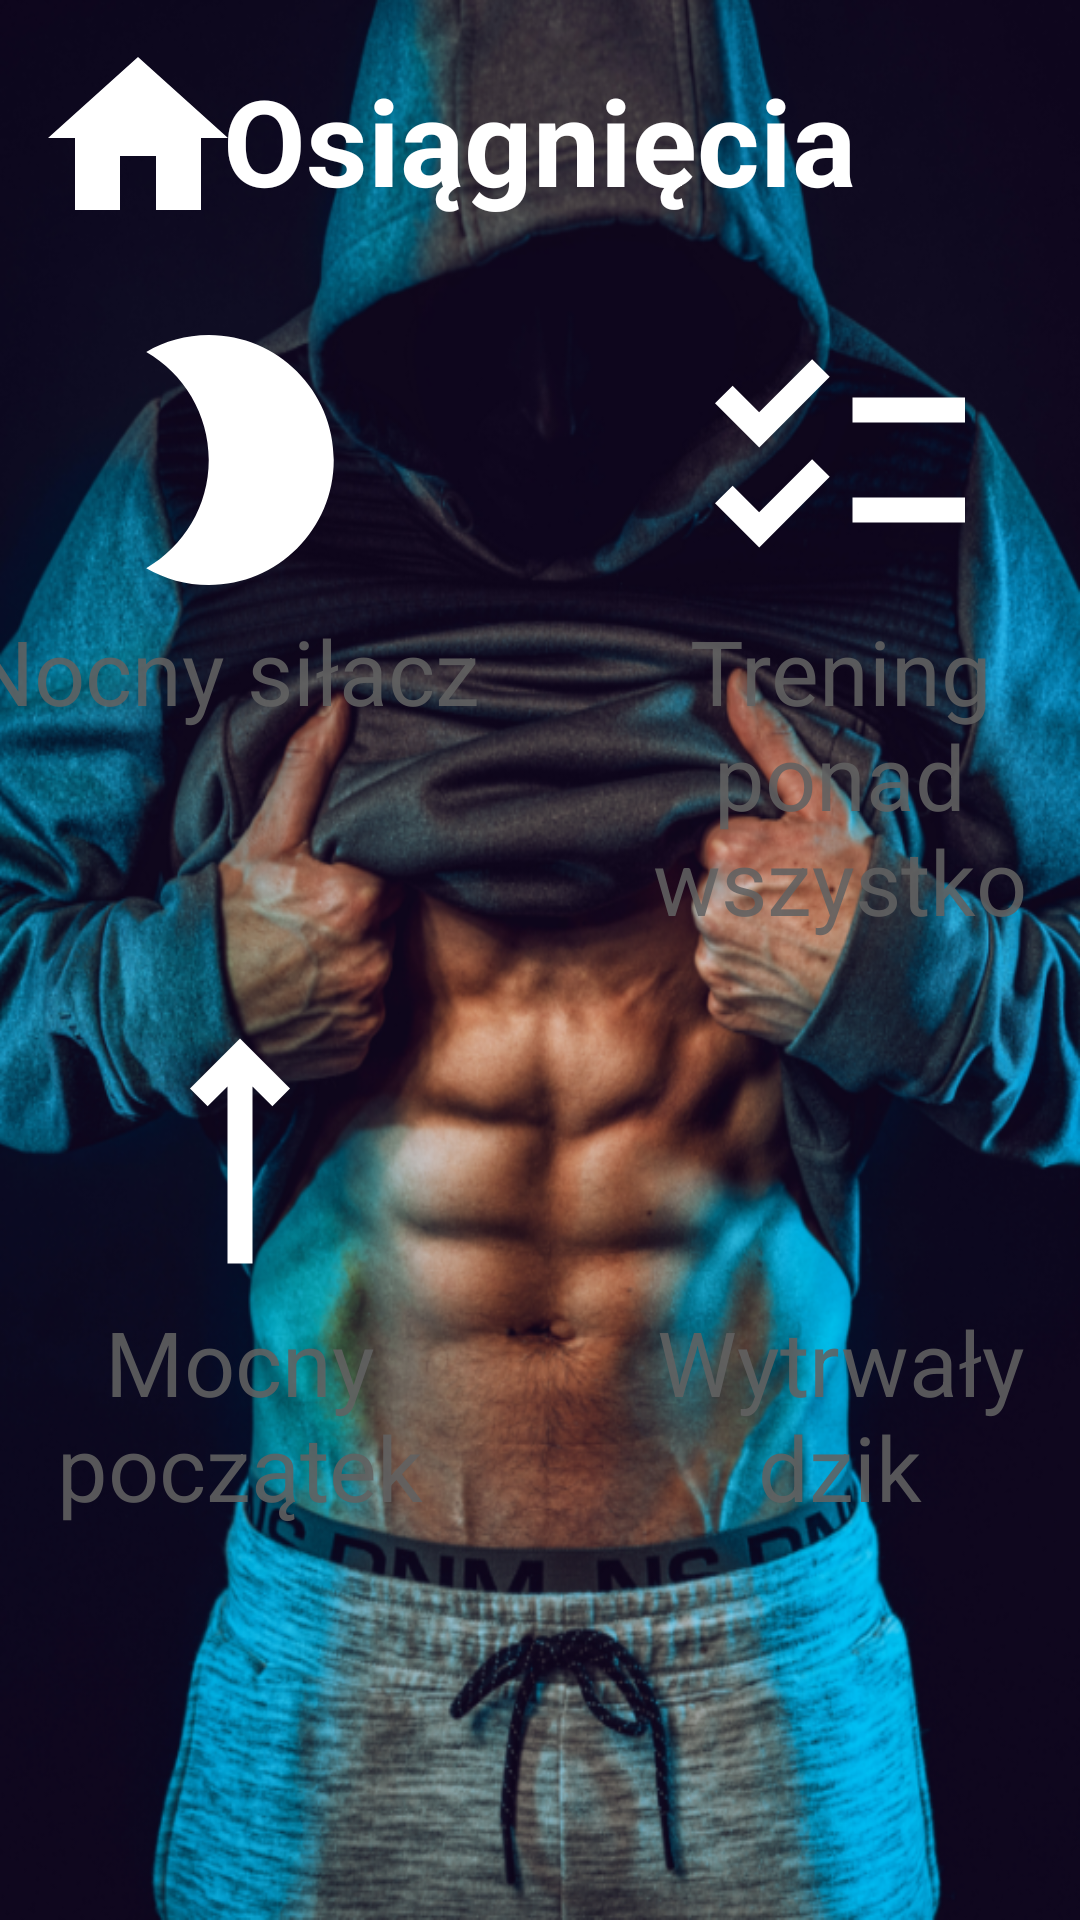

Reconstruct the res/layout file that produces this screen, plus the resources it refers to.
<!-- AndroidManifest.xml: application theme Theme.FitAPP -->
<!-- res/layout/activity_achiv.xml -->
<?xml version="1.0" encoding="utf-8"?>
<RelativeLayout xmlns:android="http://schemas.android.com/apk/res/android"
    xmlns:app="http://schemas.android.com/apk/res-auto"
    xmlns:tools="http://schemas.android.com/tools"
    android:layout_width="match_parent"
    android:layout_height="match_parent"
    tools:context=".AchivActivity"
    android:background="@drawable/achiv_background">

    <TextView
        android:id="@+id/AA_titleAcitivity"
        android:layout_width="wrap_content"
        android:layout_height="wrap_content"
        android:layout_centerHorizontal="true"
        android:layout_marginTop="20dp"
        android:text="Osiągnięcia"
        android:textColor="@color/white"
        android:textSize="40sp"
        android:textStyle="bold" />
    <ImageView
        android:id="@+id/AA_backButton"
        android:layout_width="wrap_content"
        android:layout_height="wrap_content"
        android:src="@drawable/ic_baseline_home_24"
        android:layout_margin="10dp"/>
    <LinearLayout
        android:layout_below="@+id/AA_titleAcitivity"
        android:layout_width="match_parent"
        android:layout_height="match_parent"
        android:layout_marginTop="20dp"
        android:layout_marginBottom="20dp">
        <ScrollView
            android:layout_width="match_parent"
            android:layout_height="match_parent">
            <LinearLayout
                android:layout_width="match_parent"
                android:layout_height="match_parent"
                android:orientation="vertical">
                <LinearLayout
                    android:layout_width="match_parent"
                    android:layout_height="wrap_content"
                    android:orientation="horizontal"
                    android:gravity="center_horizontal">
                    <LinearLayout
                        android:layout_width="180dp"
                        android:layout_height="wrap_content"
                        android:orientation="vertical"
                        android:layout_margin="10dp">
                        <ImageView
                            android:id="@+id/AA_nightAchivImg"
                        android:layout_width="100dp"
                        android:layout_height="100dp"
                        android:src="@drawable/ic_baseline_mode_night_24"
                            android:layout_gravity="center"/>
                        <TextView
                            android:id="@+id/AA_nightAchivText"
                            android:layout_width="wrap_content"
                            android:layout_height="wrap_content"
                            android:text="Nocny siłacz"
                            android:textSize="30sp"
                            android:textColor="@color/grey_out"
                            android:gravity="center"/>
                    </LinearLayout>
                    <LinearLayout
                        android:layout_width="180dp"
                        android:layout_height="wrap_content"
                        android:orientation="vertical"
                        android:layout_margin="10dp">
                        <ImageView
                            android:id="@+id/AA_AllAchivImg"
                            android:layout_width="100dp"
                            android:layout_height="100dp"
                            android:src="@drawable/ic_baseline_checklist_24"
                            android:layout_gravity="center"/>
                        <TextView
                            android:id="@+id/AA_AllAchivText"
                            android:layout_width="wrap_content"
                            android:layout_height="wrap_content"
                            android:text="Trening ponad wszystko"
                            android:textSize="30sp"
                            android:textColor="@color/grey_out"
                            android:gravity="center"/>
                    </LinearLayout>

                </LinearLayout>
                <LinearLayout
                    android:layout_width="match_parent"
                    android:layout_height="wrap_content"
                    android:orientation="horizontal"
                    android:gravity="center_horizontal">
                    <LinearLayout
                        android:layout_width="180dp"
                        android:layout_height="wrap_content"
                        android:orientation="vertical"
                        android:layout_margin="10dp">
                        <ImageView
                            android:id="@+id/AA_startAchivImg"
                            android:layout_width="100dp"
                            android:layout_height="100dp"
                            android:src="@drawable/ic_baseline_straight_24"
                            android:layout_gravity="center"/>
                        <TextView
                            android:id="@+id/AA_startAchivText"
                            android:layout_width="wrap_content"
                            android:layout_height="wrap_content"
                            android:text="Mocny początek"
                            android:textSize="30sp"
                            android:textColor="@color/grey_out"
                            android:gravity="center"/>
                    </LinearLayout>
                    <LinearLayout
                        android:layout_width="180dp"
                        android:layout_height="wrap_content"
                        android:orientation="vertical"
                        android:layout_margin="10dp">
                        <ImageView
                            android:id="@+id/AA_boarAchivImg"
                            android:layout_width="100dp"
                            android:layout_height="100dp"
                            android:src="@drawable/ic_baseline_sports_score_24"
                            android:layout_gravity="center"/>
                        <TextView
                            android:id="@+id/AA_boarAchivText"
                            android:layout_width="wrap_content"
                            android:layout_height="wrap_content"
                            android:text="Wytrwały dzik"
                            android:textSize="30sp"
                            android:textColor="@color/grey_out"
                            android:gravity="center"/>
                    </LinearLayout>

                </LinearLayout>
            </LinearLayout>
        </ScrollView>

    </LinearLayout>
</RelativeLayout>
<!-- resources referenced by this layout -->
<resources>
  <color name="grey_out">#e1616161</color>
  <color name="white">#FFFFFFFF</color>
  <!-- drawable achiv_background: png bitmap (drawable, 755838 bytes) -->
  <!-- drawable ic_baseline_checklist_24 (drawable) -->
  <vector android:height="200dp" android:tint="#FFFFFF"
      android:viewportHeight="24" android:viewportWidth="24"
      android:width="200dp" xmlns:android="http://schemas.android.com/apk/res/android">
      <path android:fillColor="@android:color/white" android:pathData="M22,7h-9v2h9V7zM22,15h-9v2h9V15zM5.54,11L2,7.46l1.41,-1.41l2.12,2.12l4.24,-4.24l1.41,1.41L5.54,11zM5.54,19L2,15.46l1.41,-1.41l2.12,2.12l4.24,-4.24l1.41,1.41L5.54,19z"/>
  </vector>
  <!-- drawable ic_baseline_home_24 (drawable) -->
  <vector android:height="72dp" android:tint="#FFFFFF"
      android:viewportHeight="24" android:viewportWidth="24"
      android:width="72dp" xmlns:android="http://schemas.android.com/apk/res/android">
      <path android:fillColor="@android:color/white" android:pathData="M10,20v-6h4v6h5v-8h3L12,3 2,12h3v8z"/>
  </vector>
  <!-- drawable ic_baseline_mode_night_24 (drawable) -->
  <vector android:height="200dp" android:tint="#FFFFFF"
      android:viewportHeight="24" android:viewportWidth="24"
      android:width="200dp" xmlns:android="http://schemas.android.com/apk/res/android">
      <path android:fillColor="@android:color/white" android:pathData="M9.5,2c-1.82,0 -3.53,0.5 -5,1.35c2.99,1.73 5,4.95 5,8.65s-2.01,6.92 -5,8.65C5.97,21.5 7.68,22 9.5,22c5.52,0 10,-4.48 10,-10S15.02,2 9.5,2z"/>
  </vector>
  <!-- drawable ic_baseline_straight_24 (drawable) -->
  <vector android:height="200dp" android:tint="#FFFFFF"
      android:viewportHeight="24" android:viewportWidth="24"
      android:width="200dp" xmlns:android="http://schemas.android.com/apk/res/android">
      <path android:fillColor="@android:color/white" android:pathData="M11,6.83l-1.59,1.58l-1.41,-1.41l4,-4l4,4l-1.41,1.41l-1.59,-1.58l0,14.17l-2,0z"/>
  </vector>
  <style name="Theme.FitAPP" parent="Theme.MaterialComponents.DayNight.NoActionBar">
          
          <item name="colorPrimary">@color/transparent_grey</item>
          <item name="colorPrimaryVariant">@color/dark_green</item>
          <item name="colorOnPrimary">@color/white</item>
          
          <item name="colorSecondary">@color/teal_200</item>
          <item name="colorSecondaryVariant">@color/teal_700</item>
          <item name="colorOnSecondary">@color/black</item>
          
          <item name="android:statusBarColor" tools:targetApi="l">?attr/colorPrimaryVariant</item>
          
          <item name="colorControlNormal">#ffffff</item>
      </style>
  <color name="transparent_grey">#e6343434</color>
  <color name="dark_green">#307A5252</color>
  <color name="teal_200">#FF03DAC5</color>
  <color name="teal_700">#FF018786</color>
  <color name="black">#FF000000</color>
</resources>
